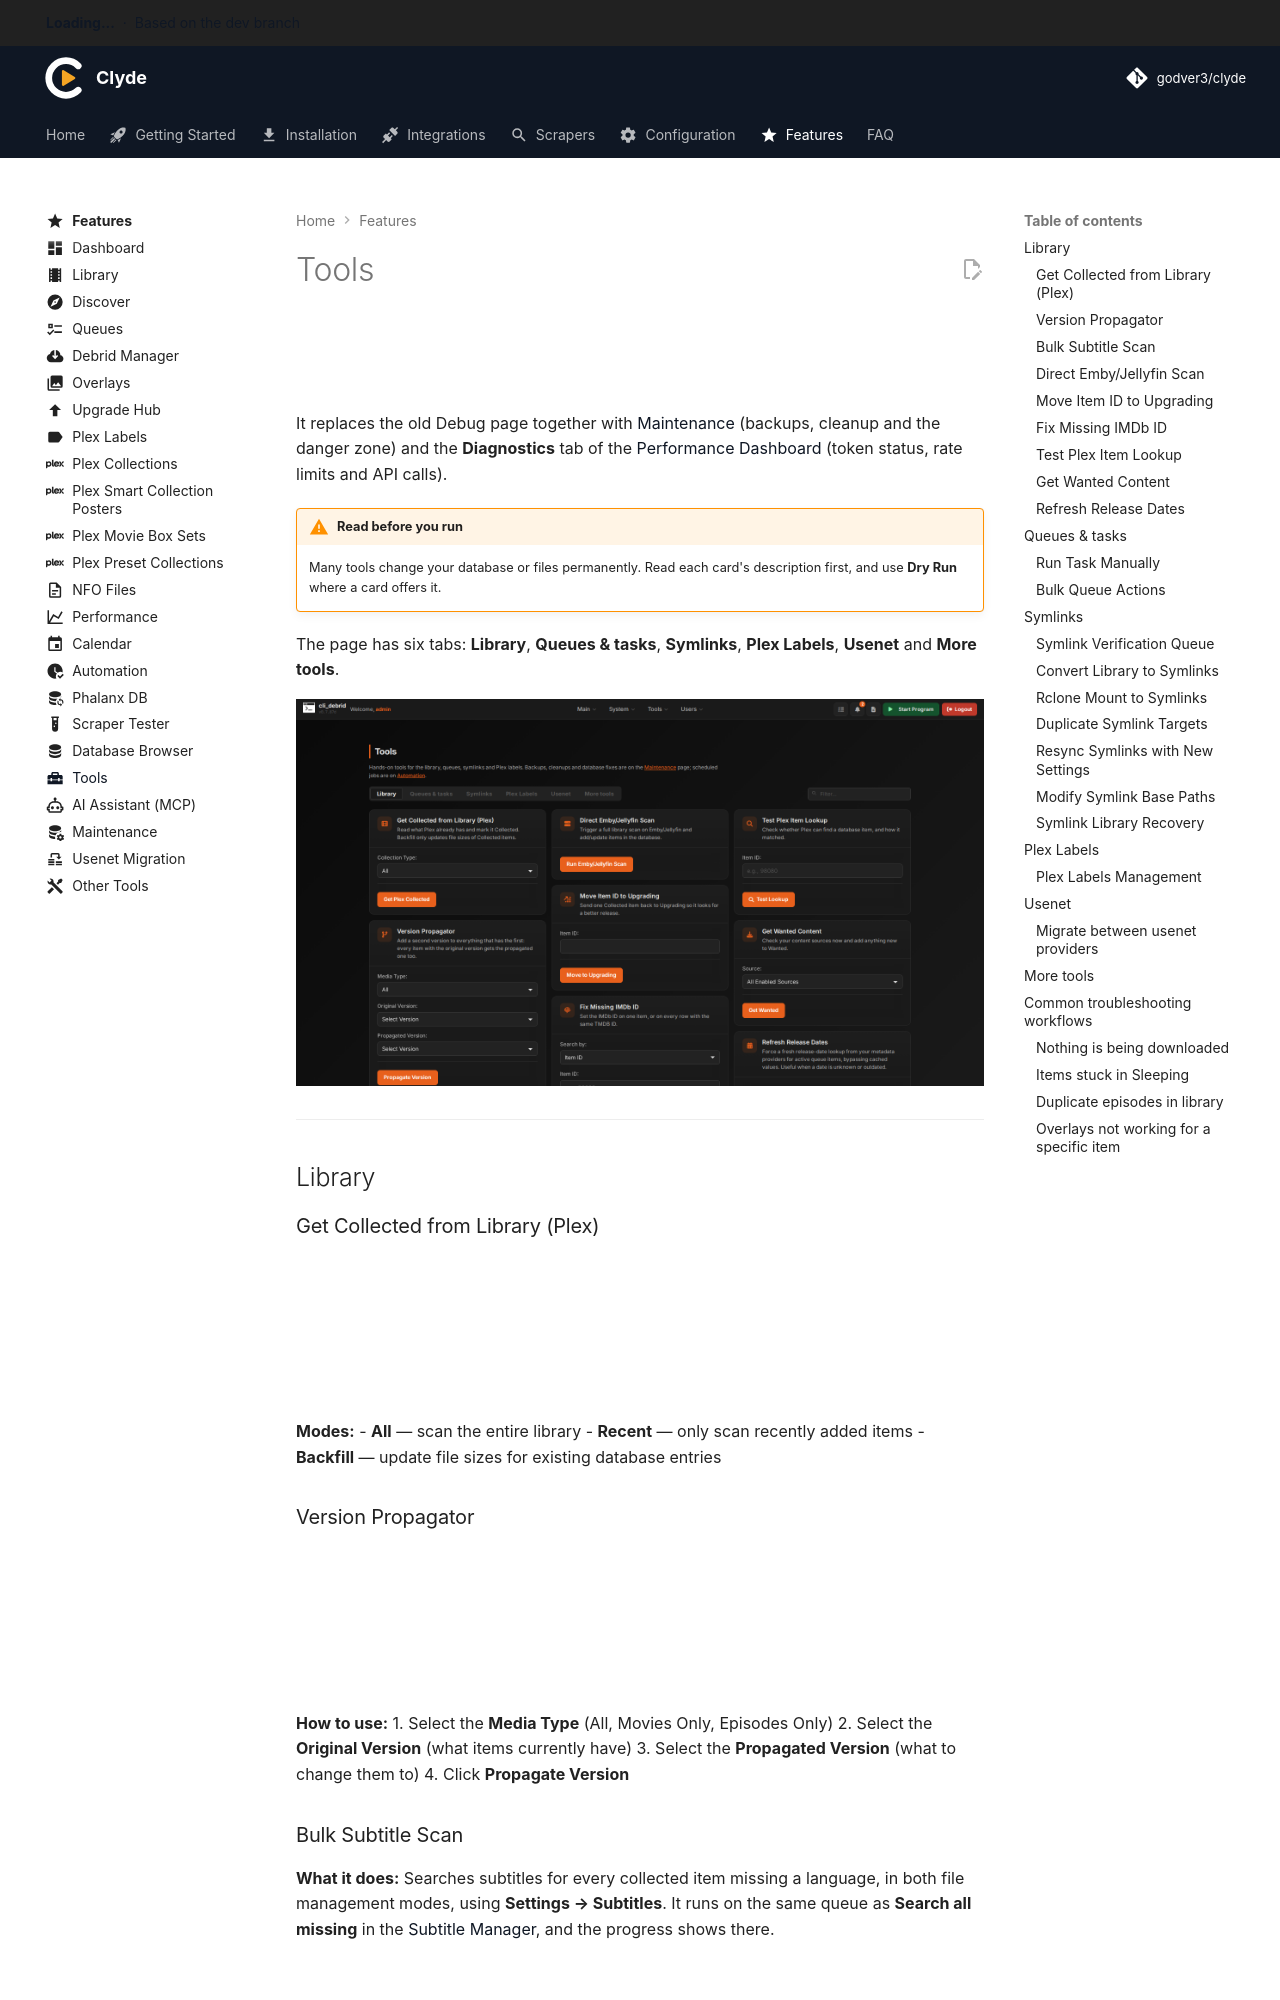

repository: godver3/cli_docs · page: features/tools/index.html · generator: mkdocs

---
title: Tools
icon: material/toolbox
---

# Tools

The Tools page collects the one-off tools for fixing the library, queues and symlinks. Open it from **Tools → All Tools**.

It replaces the old Debug page together with [Maintenance](maintenance.md) (backups, cleanup and the danger zone) and the **Diagnostics** tab of the [Performance Dashboard](performance.md#diagnostics) (token status, rate limits and API calls).

!!! warning "Read before you run"
    Many tools change your database or files permanently. Read each card's description first, and use **Dry Run** where a card offers it.

The page has six tabs: **Library**, **Queues & tasks**, **Symlinks**, **Plex Labels**, **Usenet** and **More tools**.

![Tools page](../assets/screenshots/features/tools-overview.png)

---

## Library

### Get Collected from Library (Plex)

**What it does:** Scans your Plex library and imports any items that are in Plex but not yet in Clyde's database.

**When to use:**
- After restoring a database backup — re-import what Plex already has
- When items were added manually to Plex outside Clyde

**Modes:**
- **All** — scan the entire library
- **Recent** — only scan recently added items
- **Backfill** — update file sizes for existing database entries

### Version Propagator

**What it does:** Changes all items currently assigned one version to a different version in bulk.

**When to use:** You renamed a version profile or want to migrate everything from an old version to a new one.

**How to use:**
1. Select the **Media Type** (All, Movies Only, Episodes Only)
2. Select the **Original Version** (what items currently have)
3. Select the **Propagated Version** (what to change them to)
4. Click **Propagate Version**

### Bulk Subtitle Scan

**What it does:** Searches subtitles for every collected item missing a language, in both file management modes, using **Settings → Subtitles**. It runs on the same queue as **Search all missing** in the [Subtitle Manager](../configuration/subtitles.md#subtitle-manager), and the progress shows there.

**When to use:** You turned subtitles on after building your library, or added languages.
